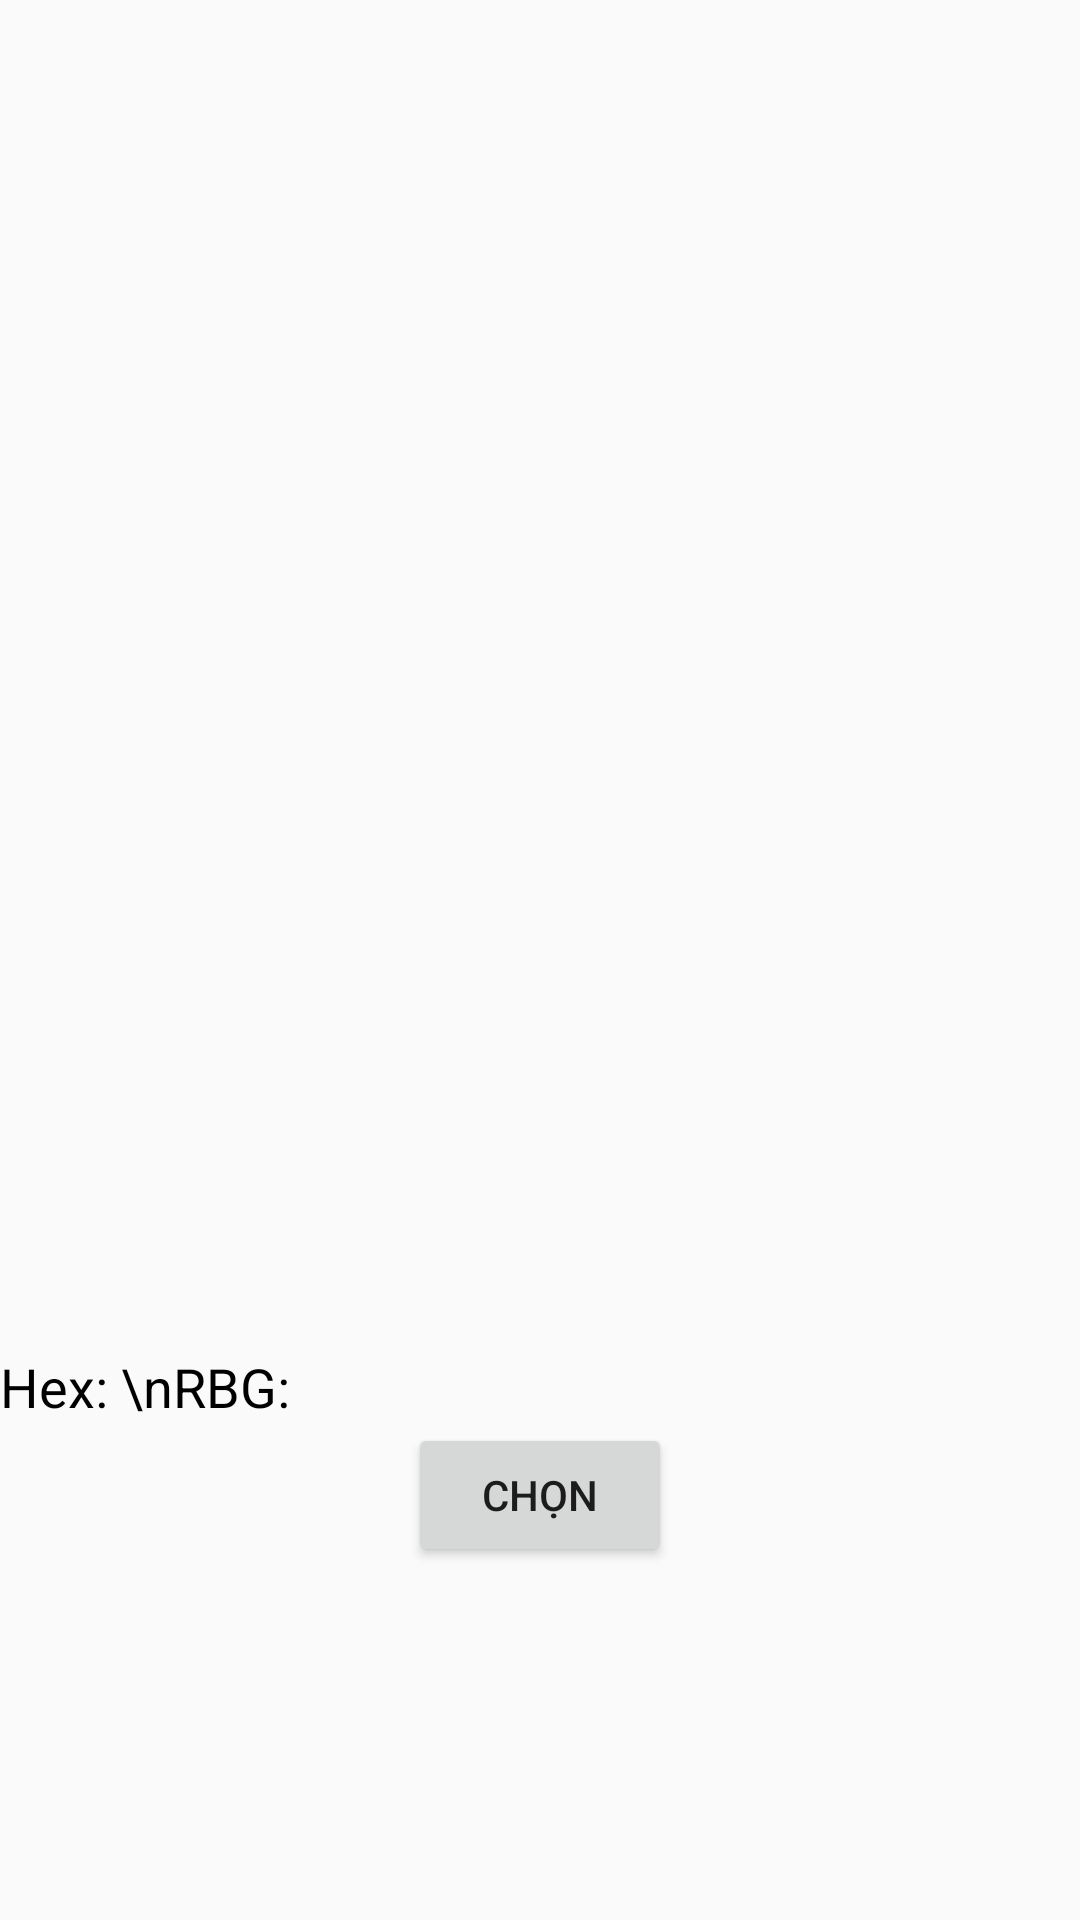

Layout XML and referenced resources for this Android screen:
<!-- AndroidManifest.xml: application theme Theme.ProjectVer3 -->
<!-- res/layout/layout_color.xml -->
<?xml version="1.0" encoding="utf-8"?>
<LinearLayout xmlns:android="http://schemas.android.com/apk/res/android"
    xmlns:tools="http://schemas.android.com/tools"
    android:orientation="vertical"
    android:layout_width="match_parent"
    android:layout_height="match_parent"
    tools:context=".ColorDMActivity">
    <ImageView
        android:id="@+id/ivColor"
        android:layout_width="350dp"
        android:layout_height="350dp"
        android:src="@drawable/colorwheel"
        android:layout_gravity="center"/>

    <View
        android:id="@+id/viewColorLayout"
        android:layout_width="match_parent"
        android:layout_height="100dp"/>
    <TextView
        android:id="@+id/tvHex"
        android:layout_width="match_parent"
        android:layout_height="wrap_content"
        android:text="Hex: \nRBG:"
        android:textSize="18sp"
        android:textColor="#000"/>

    <Button
        android:id="@+id/btnLuuMau"
        android:layout_gravity="center"
        android:layout_width="wrap_content"
        android:layout_height="wrap_content"
        android:text="Chọn"/>

</LinearLayout>
<!-- resources referenced by this layout -->
<resources>
  <style name="Theme.ProjectVer3" parent="Base.Theme.ProjectVer3" />
  
      //
  <style name="Base.Theme.ProjectVer3" parent="Theme.AppCompat.DayNight.NoActionBar">
  
          
          
          <item name="colorPrimaryVariant">@color/green</item>
          <item name="colorOnPrimary">@color/white</item>
          
          <item name="colorSecondary">@color/teal_200</item>
          <item name="colorSecondaryVariant">@color/teal_700</item>
          <item name="colorOnSecondary">@color/black</item>
          
          <item name="android:statusBarColor">?attr/colorPrimaryVariant</item>
          <item name="colorPrimary">@color/green</item>
          <item name="colorPrimaryContainer">@color/green</item>
      </style>
  <color name="green">#5B9371</color>
  <color name="white">#FFFFFFFF</color>
  <color name="teal_200">#FF03DAC5</color>
  <color name="teal_700">#FF018786</color>
  <color name="black">#FF000000</color>
</resources>
